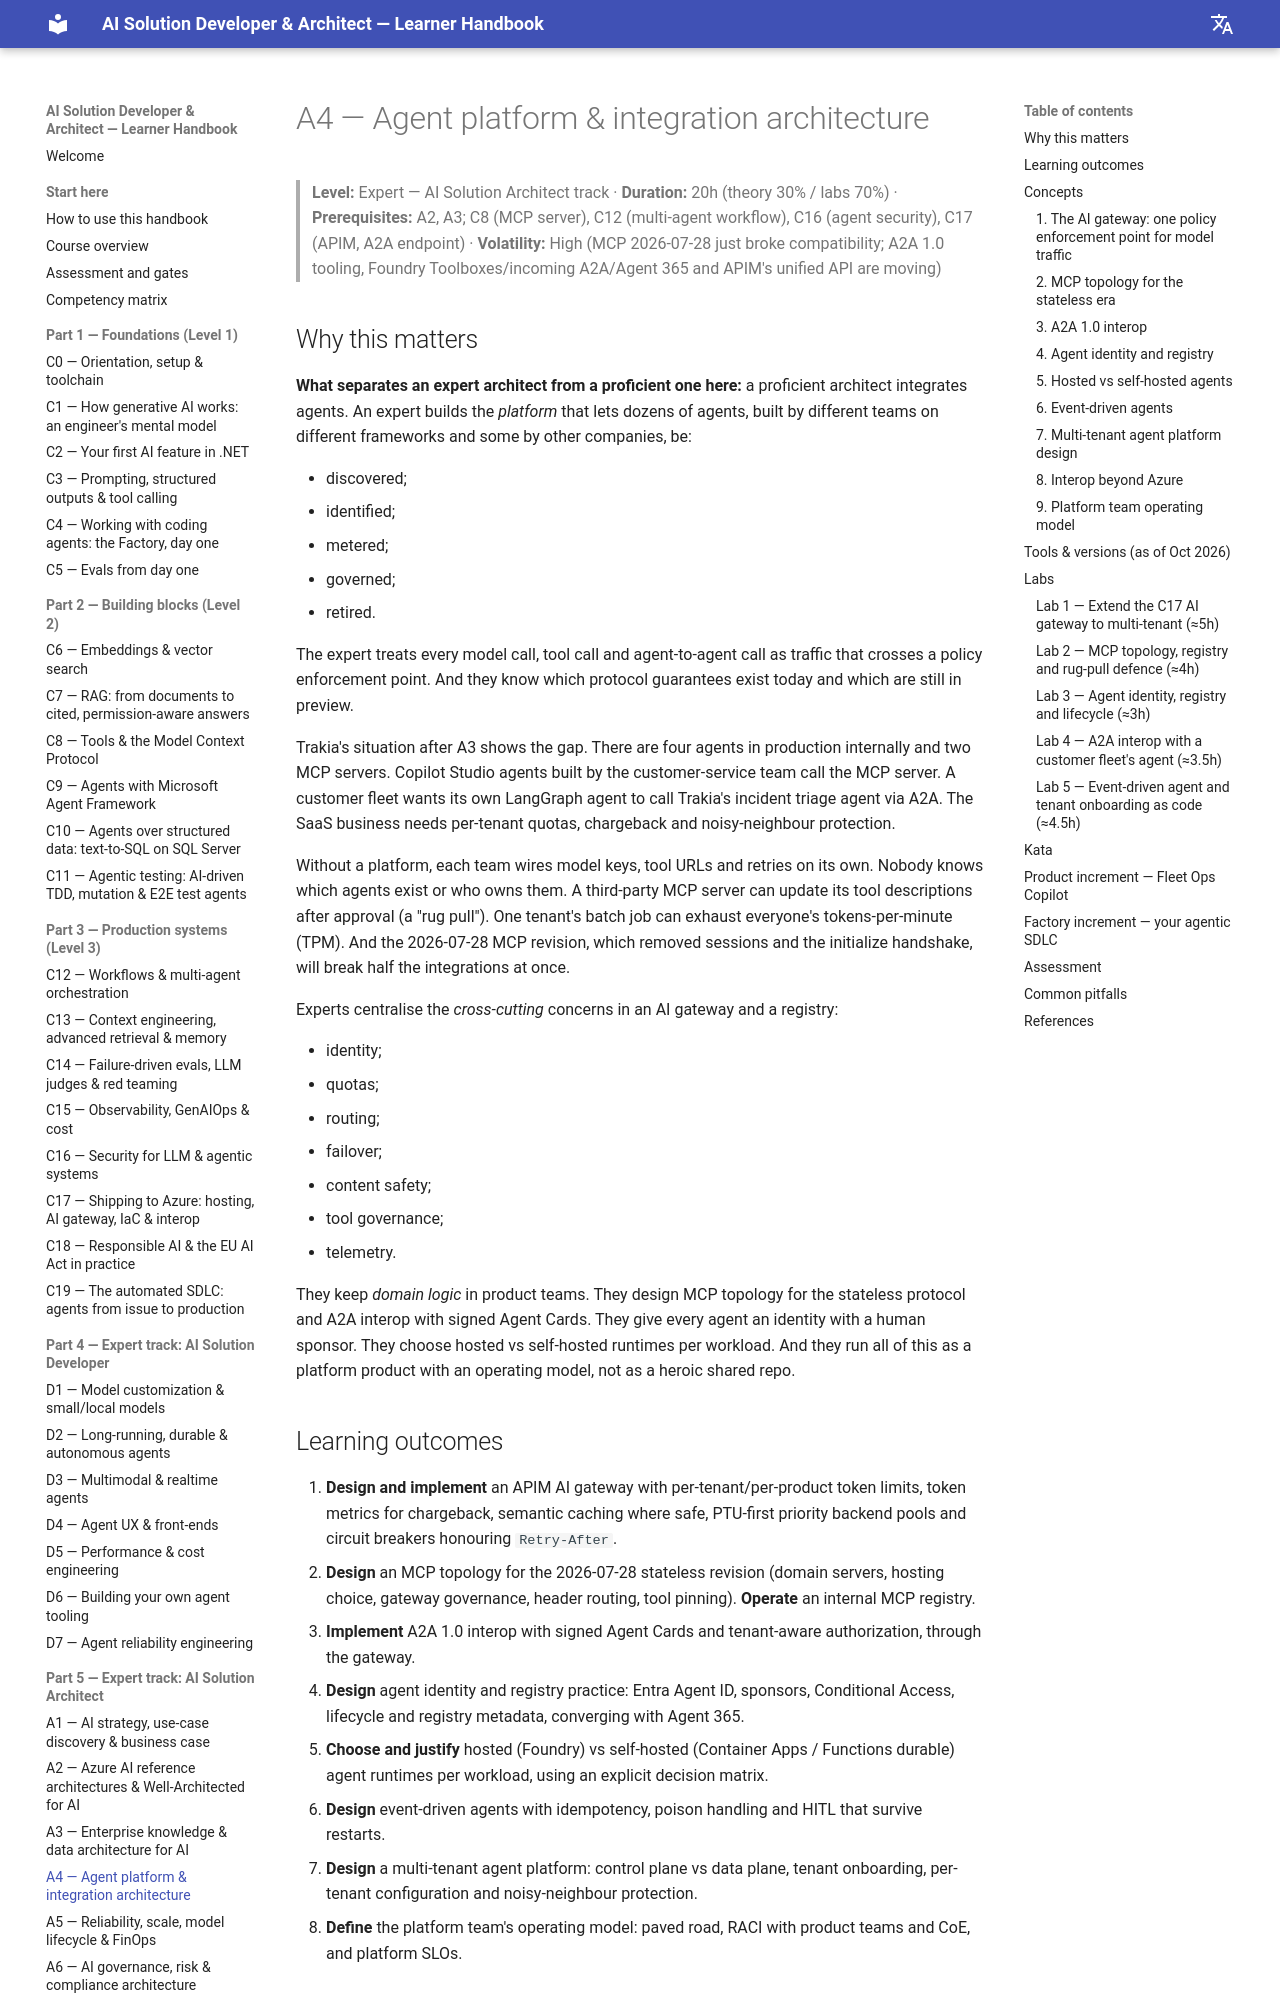

repository: delkov2007/ai-course-handbook · page: part-5-architect-track/a04-agent-platform-and-integration-architecture/index.html · generator: mkdocs

# A4 — Agent platform & integration architecture

> **Level:** Expert — AI Solution Architect track · **Duration:** 20h (theory 30% / labs 70%) · **Prerequisites:** A2, A3; C8 (MCP server), C12 (multi-agent workflow), C16 (agent security), C17 (APIM, A2A endpoint) · **Volatility:** High (MCP 2026-07-28 just broke compatibility; A2A 1.0 tooling, Foundry Toolboxes/incoming A2A/Agent 365 and APIM's unified API are moving)

## Why this matters

**What separates an expert architect from a proficient one here:** a proficient architect integrates agents. An expert builds the *platform* that lets dozens of agents, built by different teams on different frameworks and some by other companies, be:

- discovered;
- identified;
- metered;
- governed;
- retired.

The expert treats every model call, tool call and agent-to-agent call as traffic that crosses a policy enforcement point. And they know which protocol guarantees exist today and which are still in preview.

Trakia's situation after A3 shows the gap. There are four agents in production internally and two MCP servers. Copilot Studio agents built by the customer-service team call the MCP server. A customer fleet wants its own LangGraph agent to call Trakia's incident triage agent via A2A. The SaaS business needs per-tenant quotas, chargeback and noisy-neighbour protection.

Without a platform, each team wires model keys, tool URLs and retries on its own. Nobody knows which agents exist or who owns them. A third-party MCP server can update its tool descriptions after approval (a "rug pull"). One tenant's batch job can exhaust everyone's tokens-per-minute (TPM). And the 2026-07-28 MCP revision, which removed sessions and the initialize handshake, will break half the integrations at once.

Experts centralise the *cross-cutting* concerns in an AI gateway and a registry:

- identity;
- quotas;
- routing;
- failover;
- content safety;
- tool governance;
- telemetry.

They keep *domain logic* in product teams. They design MCP topology for the stateless protocol and A2A interop with signed Agent Cards. They give every agent an identity with a human sponsor. They choose hosted vs self-hosted runtimes per workload. And they run all of this as a platform product with an operating model, not as a heroic shared repo.

## Learning outcomes

1. **Design and implement** an APIM AI gateway with per-tenant/per-product token limits, token metrics for chargeback, semantic caching where safe, PTU-first priority backend pools and circuit breakers honouring `Retry-After`.
2. **Design** an MCP topology for the 2026-07-28 stateless revision (domain servers, hosting choice, gateway governance, header routing, tool pinning). **Operate** an internal MCP registry.
3. **Implement** A2A 1.0 interop with signed Agent Cards and tenant-aware authorization, through the gateway.
4. **Design** agent identity and registry practice: Entra Agent ID, sponsors, Conditional Access, lifecycle and registry metadata, converging with Agent 365.
5. **Choose and justify** hosted (Foundry) vs self-hosted (Container Apps / Functions durable) agent runtimes per workload, using an explicit decision matrix.
6. **Design** event-driven agents with idempotency, poison handling and HITL that survive restarts.
7. **Design** a multi-tenant agent platform: control plane vs data plane, tenant onboarding, per-tenant configuration and noisy-neighbour protection.
8. **Define** the platform team's operating model: paved road, RACI with product teams and CoE, and platform SLOs.

## Concepts
